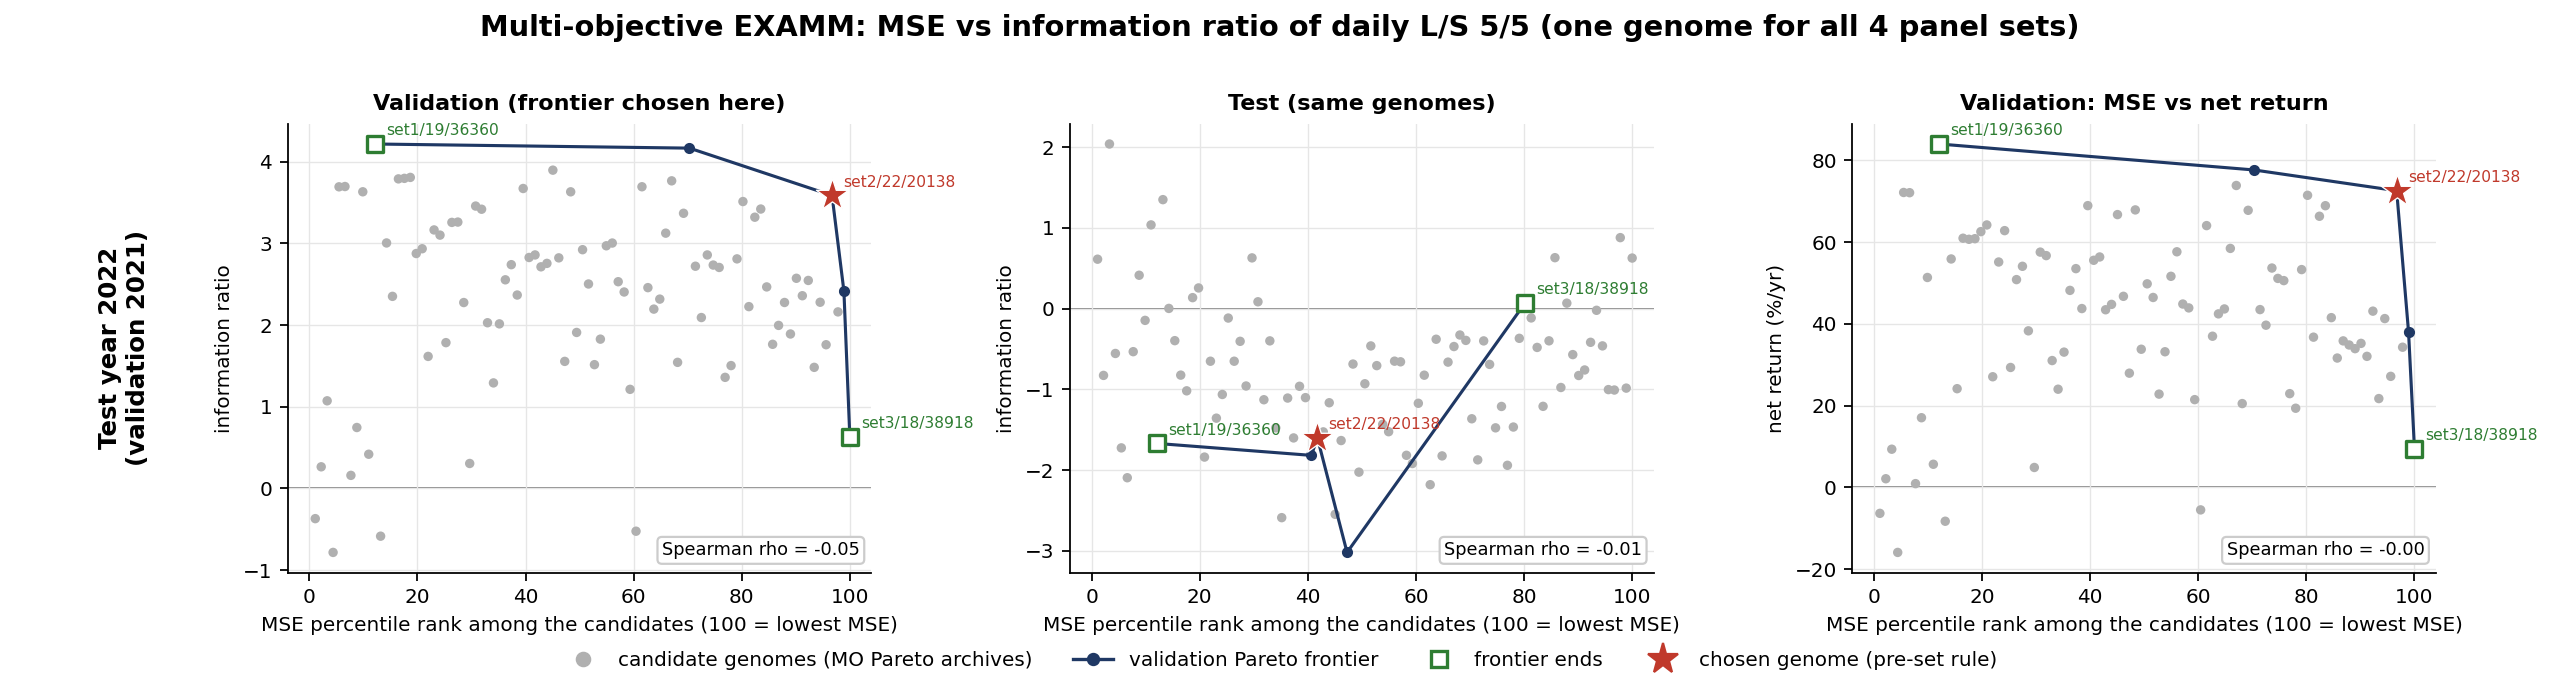

The data file committed next to this chart (first rows):
fold, source_set, repeat, genome_id, file, reason, examm_val_mse, examm_val_ir, val_mse, val_rank_ic, test_mse, test_rank_ic, val_return_%, val_sharpe, val_max_dd_%, val_calmar, val_ulcer_%, val_martin, val_beta, val_alpha_%, val_ir, test_return_%, test_sharpe, test_max_dd_%
2022, set1, 16, 28364, pareto_genome_28364.bin, set Pareto front (val MSE vs val_ir), 0.01659, 4.775, 0.0003172, 0.03185, 0.0005195, -0.01002, 68.94, 3.643, 9.146, 7.537, 2.46, 28.02, 0.1804, 52.82, 3.672, -31.51, -1.892, 33.51
2022, set1, 18, 17273, pareto_genome_17273.bin, set Pareto front (val MSE vs val_ir); re…, 0.01656, 4.028, 0.0003164, 0.03269, 0.0005204, -0.00543, 68.92, 3.187, 10.07, 6.841, 3.341, 20.63, 0.4024, 52.23, 3.421, -36.07, -2.051, 36.76
2022, set1, 18, 15932, pareto_genome_15932.bin, set Pareto front (val MSE vs val_ir), 0.01658, 4.042, 0.0003166, 0.02957, 0.0005192, 0.001495, 67.8, 3.004, 11.67, 5.81, 4.282, 15.83, 0.504, 51.29, 3.369, -21.24, -1.046, 28.4
2022, set1, 18, 16891, pareto_genome_16891.bin, set Pareto front (val MSE vs val_ir), 0.01658, 4.242, 0.0003168, 0.03102, 0.0005201, -0.002023, 64.05, 3.212, 9.014, 7.106, 2.745, 23.33, 0.4766, 48.82, 3.693, -29.79, -1.904, 29.21
2022, set1, 18, 17222, pareto_genome_17222.bin, set Pareto front (val MSE vs val_ir), 0.01658, 4.396, 0.0003164, 0.0295, 0.0005201, 0.0005603, 66.34, 3.081, 7.363, 9.009, 2.336, 28.4, 0.4149, 50.65, 3.321, -24.69, -1.255, 26.74
2022, set1, 19, 35935, pareto_genome_35935.bin, set Pareto front (val MSE vs val_ir); re…, 0.01656, 3.544, 0.0003166, 0.04085, 0.0005195, -0.005316, 58.47, 2.854, 12.56, 4.657, 5.151, 11.35, 0.4383, 45.64, 3.125, -27.66, -1.505, 31.41
2022, set1, 19, 36360, pareto_genome_36360.bin, set Pareto front (val MSE vs val_ir), 0.02432, 4.849, 0.0004705, 0.0372, 0.0006285, -0.008218, 84.02, 4.025, 6.449, 13.03, 2.359, 35.62, 0.3067, 60.98, 4.217, -25.92, -1.397, 26.81
2022, set1, 22, 25147, pareto_genome_25147.bin, set Pareto front (val MSE vs val_ir), 0.463, 4.862, 0.009081, 0.03394, 0.008859, -0.003764, 72.11, 3.562, 9.925, 7.265, 3.346, 21.55, 0.2921, 54.36, 3.696, -28.61, -1.835, 27.01
2022, set1, 22, 24857, pareto_genome_24857.bin, set Pareto front (val MSE vs val_ir), 0.4712, 5.11, 0.009243, 0.03291, 0.009029, -0.003562, 72.16, 3.565, 10.49, 6.88, 3.496, 20.64, 0.2874, 54.41, 3.693, -24.52, -1.488, 23.54
2022, set1, 15, 35748, global_best_genome_35748.bin, repeat's lowest val MSE (EXAMM criterion…, 0.0166, 2.66, 0.0003176, 0.02469, 0.0005184, 0.01723, 38.3, 2.024, 9.373, 4.086, 3.839, 9.977, 0.506, 31.74, 2.276, 10.04, 0.5918, 17.05
2022, set1, 16, 28460, global_best_genome_28460.bin, repeat's lowest val MSE (EXAMM criterion…, 0.01656, 3.444, 0.008028, 0.003187, 0.00833, -0.004459, 0.9105, 0.1424, 11.59, 0.07857, 5.552, 0.164, -0.04036, 1.533, 0.1597, -6.043, -0.521, 15.81
2022, set1, 17, 30224, global_best_genome_30224.bin, repeat's lowest val MSE (EXAMM criterion…, 0.01663, 1.788, 0.0003451, 0.008918, 0.0005594, 0.02037, -8.297, -0.5641, 15.47, -0.5363, 7.245, -1.145, 0.0687, -8.005, -0.585, 23.17, 1.345, 12.75
2022, set1, 20, 28512, global_best_genome_28512.bin, repeat's lowest val MSE (EXAMM criterion…, 0.01657, 3.168, 0.0003166, 0.0262, 0.0005216, 0.004227, 73.87, 3.545, 8.418, 8.775, 2.532, 29.17, 0.3538, 55.17, 3.766, -13.76, -0.8024, 17.35
2022, set1, 21, 42272, global_best_genome_42272.bin, repeat's lowest val MSE (EXAMM criterion…, 0.01657, 2.728, 0.0003154, 0.0317, 0.0005201, -0.002608, 38.05, 2.106, 11.43, 3.329, 4.98, 7.641, 0.5027, 31.45, 2.416, -38.56, -2.508, 39.17
2022, set1, 22, 29596, global_best_genome_29596.bin, repeat's lowest val MSE (EXAMM criterion…, 0.01657, 3.22, 0.0003165, 0.03225, 0.0005201, -0.007855, 53.67, 2.63, 12.22, 4.393, 4.196, 12.79, 0.4385, 42.6, 2.859, -29.3, -1.68, 32
2022, set1, 23, 35018, global_best_genome_35018.bin, repeat's lowest val MSE (EXAMM criterion…, 0.01659, 2.015, 0.0003168, 0.02919, 0.0005202, -0.003725, 44.86, 2.25, 10.09, 4.444, 3.131, 14.33, 0.5098, 36.43, 2.531, -16.7, -0.8578, 23.11
2022, set1, 24, 28450, global_best_genome_28450.bin, repeat's lowest val MSE (EXAMM criterion…, 0.0166, 2.908, 0.0003166, 0.03339, 0.0005193, 0.006971, 43.5, 2.491, 8.636, 5.037, 3.401, 12.79, 0.3988, 35.6, 2.72, -20.49, -1.15, 23.96
2022, set2, 15, 11238, pareto_genome_11238.bin, set Pareto front (val MSE vs val_ir), 0.0162, 5.1, 0.0003348, 0.0437, 0.0005188, -0.00328, 55.89, 2.652, 7.911, 7.065, 3.447, 16.22, 0.5139, 43.8, 3.005, -27.03, -1.589, 30.04
2022, set2, 19, 9643, pareto_genome_9643.bin, set Pareto front (val MSE vs val_ir), 0.01543, 5.059, 0.00032, 0.03351, 0.0005173, 0.007014, 60.85, 3.253, 7.954, 7.65, 3.914, 15.55, 0.4699, 46.75, 3.808, -14.66, -0.7586, 23.72
2022, set2, 19, 9433, pareto_genome_9433.bin, set Pareto front (val MSE vs val_ir), 0.01543, 5.072, 0.00032, 0.03345, 0.0005173, 0.007024, 60.7, 3.25, 7.76, 7.822, 3.809, 15.94, 0.4671, 46.66, 3.796, -14.57, -0.7548, 23.41
2022, set2, 19, 9543, pareto_genome_9543.bin, set Pareto front (val MSE vs val_ir), 0.01544, 5.081, 0.0003202, 0.03373, 0.0005168, 0.007271, 60.97, 3.257, 8.129, 7.5, 4.067, 14.99, 0.4633, 46.85, 3.79, -14.23, -0.7406, 23.22
2022, set2, 21, 17788, pareto_genome_17788.bin, set Pareto front (val MSE vs val_ir); re…, 0.01514, 2.142, 0.0003158, 0.02725, 0.0005194, 0.006292, 34.29, 2.075, 7.987, 4.293, 2.818, 12.17, 0.325, 29.24, 2.161, -10.22, -0.5642, 15.96
2022, set2, 21, 17815, pareto_genome_17815.bin, set Pareto front (val MSE vs val_ir), 0.01514, 2.485, 0.0003164, 0.02924, 0.0005185, 0.009399, 36.75, 2.047, 7.73, 4.755, 2.924, 12.57, 0.4336, 30.79, 2.226, -7.872, -0.3661, 13.87
2022, set2, 21, 17669, pareto_genome_17669.bin, set Pareto front (val MSE vs val_ir), 0.01514, 2.568, 0.01868, 0.001734, 0.01928, -0.006737, 2.104, 0.2109, 9.812, 0.2144, 4.849, 0.4339, -0.1856, 4.11, 0.2645, -15.3, -0.8388, 25.85
2022, set2, 21, 18285, pareto_genome_18285.bin, set Pareto front (val MSE vs val_ir), 0.01514, 2.841, 0.0003164, 0.02931, 0.0005178, 0.00972, 41.53, 2.256, 7.624, 5.447, 2.767, 15.01, 0.436, 34.22, 2.467, -9.143, -0.4445, 14.41
2022, set2, 22, 20138, pareto_genome_20138.bin, set Pareto front (val MSE vs val_ir), 0.01516, 3.33, 0.0003158, 0.0436, 0.0005203, -0.002897, 72.59, 3.007, 8.325, 8.72, 3.089, 23.5, 0.6161, 53.84, 3.587, -24.18, -1.202, 31.51
2022, set2, 22, 16612, pareto_genome_16612.bin, set Pareto front (val MSE vs val_ir), 0.01517, 4.356, 0.0003164, 0.04382, 0.0005212, 0.00359, 71.47, 2.933, 9.663, 7.396, 3.707, 19.28, 0.6307, 53.17, 3.512, -26.33, -1.371, 31.35
2022, set2, 22, 12554, pareto_genome_12554.bin, set Pareto front (val MSE vs val_ir), 0.0152, 4.681, 0.0196, -0.01659, 0.0202, 0.0003977, -6.366, -0.4325, 13.53, -0.4704, 6.368, -0.9996, -0.4302, -3.924, -0.3702, 5.971, 0.4422, 19.71
2022, set2, 22, 13951, pareto_genome_13951.bin, set Pareto front (val MSE vs val_ir), 0.01522, 4.894, 0.000317, 0.04086, 0.0005211, 0.00488, 67.89, 3.12, 8.31, 8.171, 3.304, 20.55, 0.5316, 51.12, 3.631, -19.95, -1.069, 24.37
2022, set2, 23, 9000, pareto_genome_9000.bin, set Pareto front (val MSE vs val_ir), 0.06119, 5.49, 0.00121, 0.03234, 0.001272, 0.003252, 51.36, 3.093, 9.601, 5.349, 2.896, 17.74, 0.4354, 40.62, 3.632, -2.368, -0.05415, 24.58
2022, set2, 24, 36691, pareto_genome_36691.bin, set Pareto front (val MSE vs val_ir); re…, 0.01516, 3.869, 0.0003166, 0.04141, 0.0005203, 0.0002286, 77.67, 3.436, 6.864, 11.31, 2.238, 34.7, 0.5749, 56.63, 4.166, -24.68, -1.325, 30.81
2022, set2, 24, 34867, pareto_genome_34867.bin, set Pareto front (val MSE vs val_ir), 0.01519, 4.564, 0.0003175, 0.03715, 0.0005198, 0.002482, 57.57, 2.903, 7.812, 7.369, 3.029, 19, 0.5293, 44.61, 3.457, -21.59, -1.181, 27.92
2022, set2, 24, 20907, pareto_genome_20907.bin, set Pareto front (val MSE vs val_ir), 0.01519, 4.645, 0.0003175, 0.03735, 0.0005198, 0.002458, 56.71, 2.872, 8.223, 6.897, 3.077, 18.43, 0.5289, 44.06, 3.418, -20.5, -1.105, 27.25
2022, set2, 15, 21002, global_best_genome_21002.bin, repeat's lowest val MSE (EXAMM criterion…, 0.01522, 3.673, 0.0005379, 0.001443, 0.0007742, 0.01486, 5.648, 0.4537, 15.41, 0.3666, 7.705, 0.733, 0.1408, 5.945, 0.4184, 20.03, 1.028, 9.972
2022, set2, 16, 16108, global_best_genome_16108.bin, repeat's lowest val MSE (EXAMM criterion…, 0.01519, 2.63, 0.0003167, 0.03174, 0.0005196, 0.01068, 42.45, 1.885, 18.18, 2.335, 8.703, 4.878, 0.6566, 34.65, 2.195, -19.43, -0.8406, 28.39
2022, set2, 17, 22890, global_best_genome_22890.bin, repeat's lowest val MSE (EXAMM criterion…, 0.01515, 1.477, 0.0003158, 0.02621, 0.0005196, 0.00613, 27.16, 1.338, 20.4, 1.331, 9.913, 2.74, 0.7893, 22.64, 1.759, -13.89, -0.5975, 22.53
2022, set2, 18, 15930, global_best_genome_15930.bin, repeat's lowest val MSE (EXAMM criterion…, 0.01518, 2.736, 0.0003164, 0.03066, 0.0005216, 0.005756, 31.64, 1.557, 15.02, 2.107, 6.636, 4.769, 0.6092, 26.75, 1.764, -13.37, -0.5724, 19.17
2022, set2, 19, 14073, global_best_genome_14073.bin, repeat's lowest val MSE (EXAMM criterion…, 0.01518, 2.863, 0.0003169, 0.03359, 0.0005202, -0.00416, 46.47, 2.268, 18.05, 2.574, 7.834, 5.931, 0.4926, 37.68, 2.503, -25.57, -1.305, 32.47
2022, set2, 20, 11230, global_best_genome_11230.bin, repeat's lowest val MSE (EXAMM criterion…, 0.01522, 2.618, 0.003977, 0.002064, 0.004032, -0.008007, 17.04, 0.7786, 15.5, 1.1, 6.584, 2.588, 0.2591, 17.51, 0.7457, 8.161, 0.4324, 14.91
2022, set2, 22, 19783, global_best_genome_19783.bin, repeat's lowest val MSE (EXAMM criterion…, 0.01515, 2.766, 0.01812, -0.000377, 0.0188, 0.005777, 9.332, 0.9806, 5.755, 1.621, 2.068, 4.511, -0.136, 9.944, 1.073, 23.94, 2, 7.125
2022, set2, 23, 14027, global_best_genome_14027.bin, repeat's lowest val MSE (EXAMM criterion…, 0.0152, 2.503, 0.0003174, 0.03389, 0.0005174, 0.002958, 31.03, 1.829, 10.04, 3.091, 4.519, 6.866, 0.4581, 26.33, 2.028, -8.455, -0.3621, 26.85
2022, set3, 16, 21684, pareto_genome_21684.bin, set Pareto front (val MSE vs val_ir), 0.0173, 3.22, 0.0003174, 0.03804, 0.0005182, 0.01331, 53.52, 2.369, 9.897, 5.408, 3.669, 14.59, 0.5965, 42.21, 2.739, 0.464, 0.1246, 14.89
2022, set3, 16, 21116, pareto_genome_21116.bin, set Pareto front (val MSE vs val_ir), 0.01731, 3.312, 0.0003174, 0.02946, 0.0005185, 0.007408, 48.2, 2.41, 11.1, 4.344, 4.617, 10.44, 0.3978, 39.15, 2.554, -6.843, -0.2926, 19.57
2022, set3, 16, 19662, pareto_genome_19662.bin, set Pareto front (val MSE vs val_ir), 0.01735, 4.031, 0.0003181, 0.02576, 0.0005203, 0.006232, 55.14, 2.908, 7.913, 6.969, 2.044, 26.98, 0.3987, 43.51, 3.165, -14.12, -0.781, 15.21
2022, set3, 20, 25760, pareto_genome_25760.bin, set Pareto front (val MSE vs val_ir), 0.01726, 2.526, 0.0003165, 0.03521, 0.0005198, 0.008549, 53.29, 2.383, 12.9, 4.129, 5.961, 8.939, 0.6141, 41.94, 2.81, -11.07, -0.4633, 21.64
2022, set3, 20, 24290, pareto_genome_24290.bin, set Pareto front (val MSE vs val_ir), 0.01726, 2.597, 0.0003165, 0.03514, 0.0005197, 0.008449, 50.59, 2.276, 13.33, 3.796, 6.099, 8.295, 0.6308, 40.12, 2.705, -10.5, -0.4299, 20.7
2022, set3, 20, 24910, pareto_genome_24910.bin, set Pareto front (val MSE vs val_ir), 0.01726, 2.642, 0.0003165, 0.03515, 0.0005198, 0.008401, 51.13, 2.298, 13.01, 3.929, 5.936, 8.614, 0.6302, 40.47, 2.735, -10.39, -0.424, 20.91
2022, set3, 20, 24430, pareto_genome_24430.bin, set Pareto front (val MSE vs val_ir), 0.01729, 2.828, 0.0003169, 0.03843, 0.0005184, 0.009221, 57.65, 2.549, 12.24, 4.709, 5.125, 11.25, 0.6046, 44.77, 3.004, -14.79, -0.6881, 22.54
2022, set3, 20, 23324, pareto_genome_23324.bin, set Pareto front (val MSE vs val_ir), 0.01733, 3.789, 0.0003176, 0.03129, 0.0005204, 0.004722, 54.09, 3.167, 6.959, 7.773, 2.421, 22.35, 0.2493, 43.21, 3.261, -15.49, -1.011, 20.58
2022, set3, 22, 27768, pareto_genome_27768.bin, set Pareto front (val MSE vs val_ir); re…, 0.01724, 1.026, 0.0003159, 0.029, 0.0005185, 0.002748, 41.3, 1.845, 18.31, 2.256, 8.773, 4.708, 0.7252, 33.55, 2.279, -20.19, -0.8965, 25.71
2022, set3, 22, 28441, pareto_genome_28441.bin, set Pareto front (val MSE vs val_ir), 0.01724, 2.487, 0.000316, 0.02954, 0.000519, 0.0008797, 43.12, 1.973, 18.54, 2.326, 8.014, 5.38, 0.7321, 34.67, 2.546, -18.62, -0.8735, 25.2
2022, set3, 22, 27854, pareto_genome_27854.bin, set Pareto front (val MSE vs val_ir), 0.01808, 4.801, 0.0003303, 0.02083, 0.000516, 0.008528, 24.14, 2.24, 3.953, 6.108, 1.385, 17.43, -0.1274, 22.65, 2.351, 6.674, 0.6298, 13.54
2022, set3, 23, 27323, pareto_genome_27323.bin, set Pareto front (val MSE vs val_ir), 0.01732, 3.496, 0.0003177, 0.02635, 0.0005204, 0.000999, 50.84, 2.632, 8.236, 6.172, 2.7, 18.83, 0.5697, 40.07, 3.257, -19.32, -1.186, 21.5
2022, set3, 24, 22065, pareto_genome_22065.bin, set Pareto front (val MSE vs val_ir), 0.01737, 4.037, 0.000318, 0.03081, 0.0005193, -0.01079, 62.82, 2.968, 11.78, 5.331, 4.287, 14.65, 0.3482, 48.78, 3.101, -30.05, -1.665, 34.48
2022, set3, 24, 25455, pareto_genome_25455.bin, set Pareto front (val MSE vs val_ir), 0.01739, 4.152, 0.0003183, 0.02837, 0.0005197, -0.01221, 62.58, 2.771, 9.737, 6.427, 3.309, 18.91, 0.3595, 48.79, 2.876, -31.31, -1.627, 33.47
2022, set3, 24, 25995, pareto_genome_25995.bin, set Pareto front (val MSE vs val_ir), 0.01739, 4.392, 0.0003183, 0.02846, 0.0005197, -0.01261, 64.21, 2.826, 9.815, 6.542, 3.377, 19.01, 0.359, 49.8, 2.935, -32.67, -1.717, 34.92
2022, set3, 15, 21400, global_best_genome_21400.bin, repeat's lowest val MSE (EXAMM criterion…, 0.0173, 0.144, 0.0003168, 0.02658, 0.0005186, 0.01153, 21.46, 1.044, 19.88, 1.08, 10.37, 2.071, 0.7668, 18.4, 1.213, -2.535, -0.0069, 18.74
2022, set3, 16, 20722, global_best_genome_20722.bin, repeat's lowest val MSE (EXAMM criterion…, 0.01729, 1.901, 0.0003168, 0.03108, 0.0005193, 0.01143, 43.91, 2.058, 12.47, 3.522, 5.93, 7.405, 0.61, 35.61, 2.405, -7.514, -0.2583, 19.6
2022, set3, 17, 21236, global_best_genome_21236.bin, repeat's lowest val MSE (EXAMM criterion…, 0.01733, 2.471, 0.0003173, 0.03982, 0.0005206, 0.0007772, 43.75, 2.081, 12.15, 3.601, 5.069, 8.631, 0.5659, 35.63, 2.368, -15.56, -0.6994, 27.57
2022, set3, 18, 38918, global_best_genome_38918.bin, repeat's lowest val MSE (EXAMM criterion…, 0.01724, 0.1731, 0.0003152, 0.01484, 0.0005186, 0.002349, 9.38, 0.6651, 21.74, 0.4315, 10.77, 0.8711, 0.214, 9.238, 0.6257, -0.08637, 0.08143, 11.8
... 31 more rows
